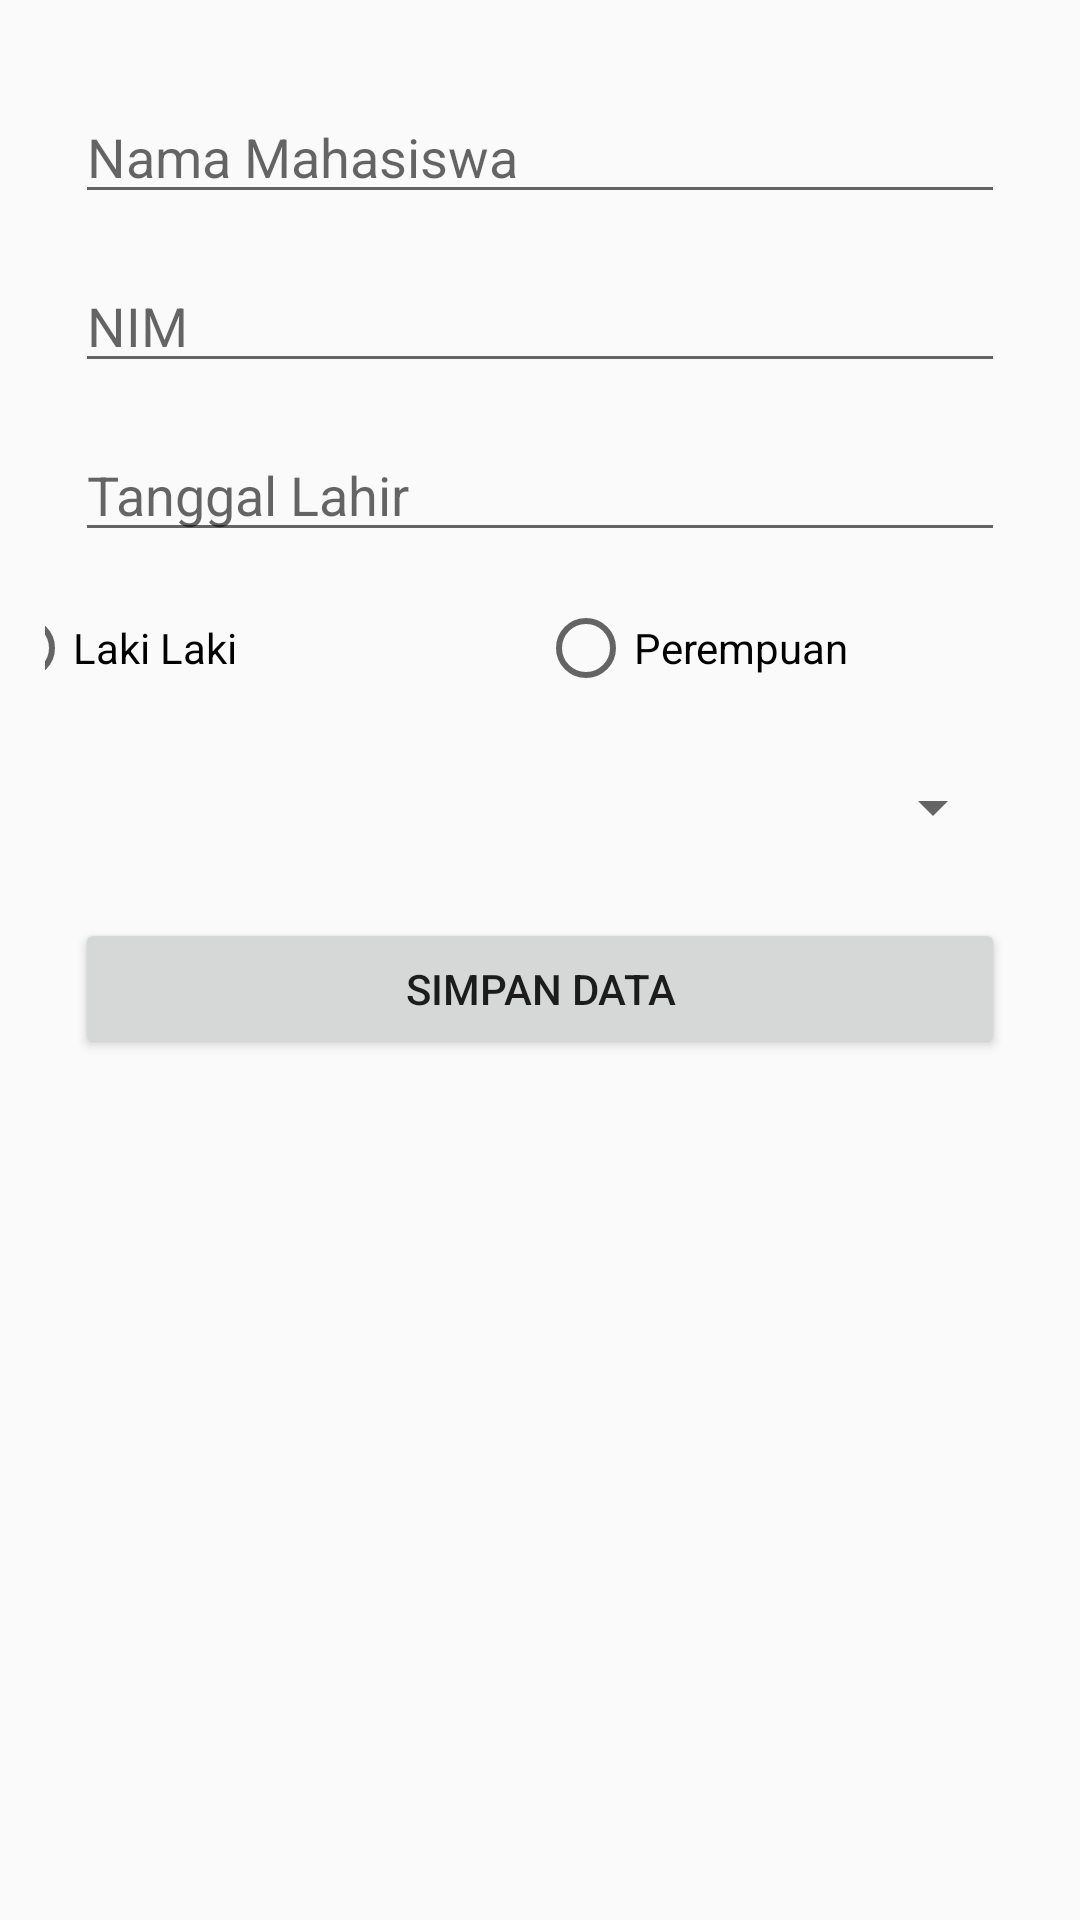

Here is an Android app screen rendered from its layout file. Give the layout XML and the strings, colors and styles it references.
<!-- AndroidManifest.xml: application theme AppTheme -->
<!-- res/layout/activity_main.xml -->
<?xml version="1.0" encoding="utf-8"?>
<LinearLayout xmlns:android="http://schemas.android.com/apk/res/android"
    xmlns:app="http://schemas.android.com/apk/res-auto"
    xmlns:tools="http://schemas.android.com/tools"
    android:layout_width="match_parent"
    android:layout_height="match_parent"
    android:gravity="center_horizontal|center_vertical"
    android:orientation="vertical"
    android:padding="15dp">

    <ScrollView
        android:layout_width="match_parent"
        android:layout_height="match_parent">

        <androidx.constraintlayout.widget.ConstraintLayout
            android:layout_width="match_parent"
            android:layout_height="wrap_content">

            <EditText
                android:id="@+id/edtNama"
                android:layout_width="0dp"
                android:layout_height="wrap_content"
                android:layout_marginStart="10dp"
                android:layout_marginLeft="10dp"
                android:layout_marginTop="15dp"
                android:layout_marginEnd="10dp"
                android:layout_marginRight="10dp"
                android:ems="10"
                android:inputType="textPersonName"
                android:hint="Nama Mahasiswa"
                app:layout_constraintEnd_toEndOf="parent"
                app:layout_constraintStart_toStartOf="parent"
                app:layout_constraintTop_toTopOf="parent" />

            <EditText
                android:id="@+id/edtNIM"
                android:layout_width="0dp"
                android:layout_height="wrap_content"
                android:layout_marginStart="10dp"
                android:layout_marginLeft="10dp"
                android:layout_marginTop="15dp"
                android:layout_marginEnd="10dp"
                android:layout_marginRight="10dp"
                android:ems="10"
                android:inputType="numberSigned"
                android:hint="NIM"
                app:layout_constraintEnd_toEndOf="parent"
                app:layout_constraintStart_toStartOf="parent"
                app:layout_constraintTop_toBottomOf="@+id/edtNama" />

            <EditText
                android:id="@+id/edtTglLahir"
                android:layout_width="0dp"
                android:layout_height="wrap_content"
                android:layout_marginStart="10dp"
                android:layout_marginLeft="10dp"
                android:layout_marginTop="15dp"
                android:layout_marginEnd="10dp"
                android:layout_marginRight="10dp"
                android:ems="10"
                android:clickable="true"
                android:hint="Tanggal Lahir"
                app:layout_constraintEnd_toEndOf="parent"
                app:layout_constraintStart_toStartOf="parent"
                app:layout_constraintTop_toBottomOf="@+id/edtNIM" />

            <RadioGroup
                android:id="@+id/radbtnGender"
                android:layout_width="376dp"
                android:layout_height="32dp"
                android:layout_marginStart="16dp"
                android:layout_marginTop="16dp"
                android:layout_marginEnd="16dp"
                android:orientation="horizontal"
                app:layout_constraintEnd_toEndOf="parent"
                app:layout_constraintStart_toStartOf="parent"
                app:layout_constraintTop_toBottomOf="@+id/edtTglLahir">

                <RadioButton
                    android:id="@+id/radbtnLaki"
                    android:layout_width="187dp"
                    android:layout_height="wrap_content"
                    android:text="Laki Laki" />

                <RadioButton
                    android:id="@+id/radbtnPerempuan"
                    android:layout_width="187dp"
                    android:layout_height="wrap_content"
                    android:text="Perempuan" />
            </RadioGroup>

            <Spinner
                android:id="@+id/spnrJurusan"
                android:layout_width="0dp"
                android:layout_height="50dp"
                android:layout_marginStart="10dp"
                android:layout_marginLeft="10dp"
                android:layout_marginTop="12dp"
                android:layout_marginEnd="10dp"
                android:layout_marginRight="10dp"
                android:entries="@array/android_dropdown_arrays"
                android:longClickable="false"
                app:layout_constraintEnd_toEndOf="parent"
                app:layout_constraintHorizontal_bias="0.0"
                app:layout_constraintStart_toStartOf="parent"
                app:layout_constraintTop_toBottomOf="@+id/radbtnGender" />

            <Button
                android:id="@+id/btnSubmit"
                android:layout_width="0dp"
                android:layout_height="47dp"
                android:layout_marginStart="10dp"
                android:layout_marginLeft="10dp"
                android:layout_marginTop="12dp"
                android:layout_marginEnd="10dp"
                android:layout_marginRight="10dp"
                android:text="Simpan Data"
                app:layout_constraintEnd_toEndOf="parent"
                app:layout_constraintHorizontal_bias="0.428"
                app:layout_constraintStart_toStartOf="parent"
                app:layout_constraintTop_toBottomOf="@+id/spnrJurusan" />
        </androidx.constraintlayout.widget.ConstraintLayout>
    </ScrollView>

</LinearLayout>
<!-- resources referenced by this layout -->
<resources>
  <style name="AppTheme" parent="Theme.AppCompat.Light.DarkActionBar">
          
          <item name="colorPrimary">@color/colorPrimary</item>
          <item name="colorPrimaryDark">@color/colorPrimaryDark</item>
          <item name="colorAccent">@color/colorAccent</item>
      </style>
  <color name="colorPrimary">#E91E63</color>
  <color name="colorPrimaryDark">#AC0A41</color>
  <color name="colorAccent">#FFFFFF</color>
</resources>
